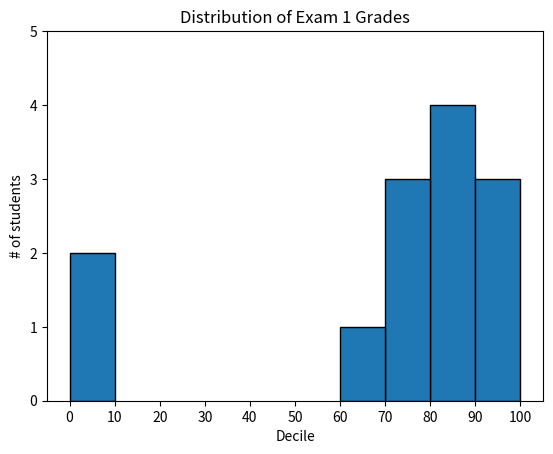

Generate this figure with matplotlib:
#---------------------------------------------------------------------------------------------------------------#
#                                       VISUALIZATION OF DATA                                                   #
#---------------------------------------------------------------------------------------------------------------#
# Bar Chats
import matplotlib.pyplot as plt
from collections import Counter
# Data we are plotting
movies = ["Annie Hall", "Ben-Hur", "Casablanca", "Gandhi", "West Side Story"]
num_oscars = [5, 11, 3, 8, 10]
# Bar plot is made using plt.bar() command
plt.bar([i for i in range(len(movies))], num_oscars, align="center")
plt.title("My Favorite movies")
plt.ylabel("# of academy awards")
plt.xticks([i for i in range(len(movies))], movies)
plt.show()
plt.clf()

# Second Plot
grades = [83, 95, 91, 87, 70, 0, 85, 82, 100, 67, 73, 77, 0]
# Create xticks that run from 0 to 90 where 100 is included in 90
histogram = Counter(min(grade // 10 * 10, 90) for grade in grades)

plt.bar([x + 5 for x in histogram.keys()],  # Shifts bars right by 5
        histogram.values(),
        10,
        edgecolor=(0,0,0))
    
plt.axis([-5, 105, 0, 5])

plt.xticks([10 * i for i in range(11)])
plt.xlabel("Decile")
plt.ylabel("# of students")
plt.title("Distribution of Exam 1 Grades")
plt.show()